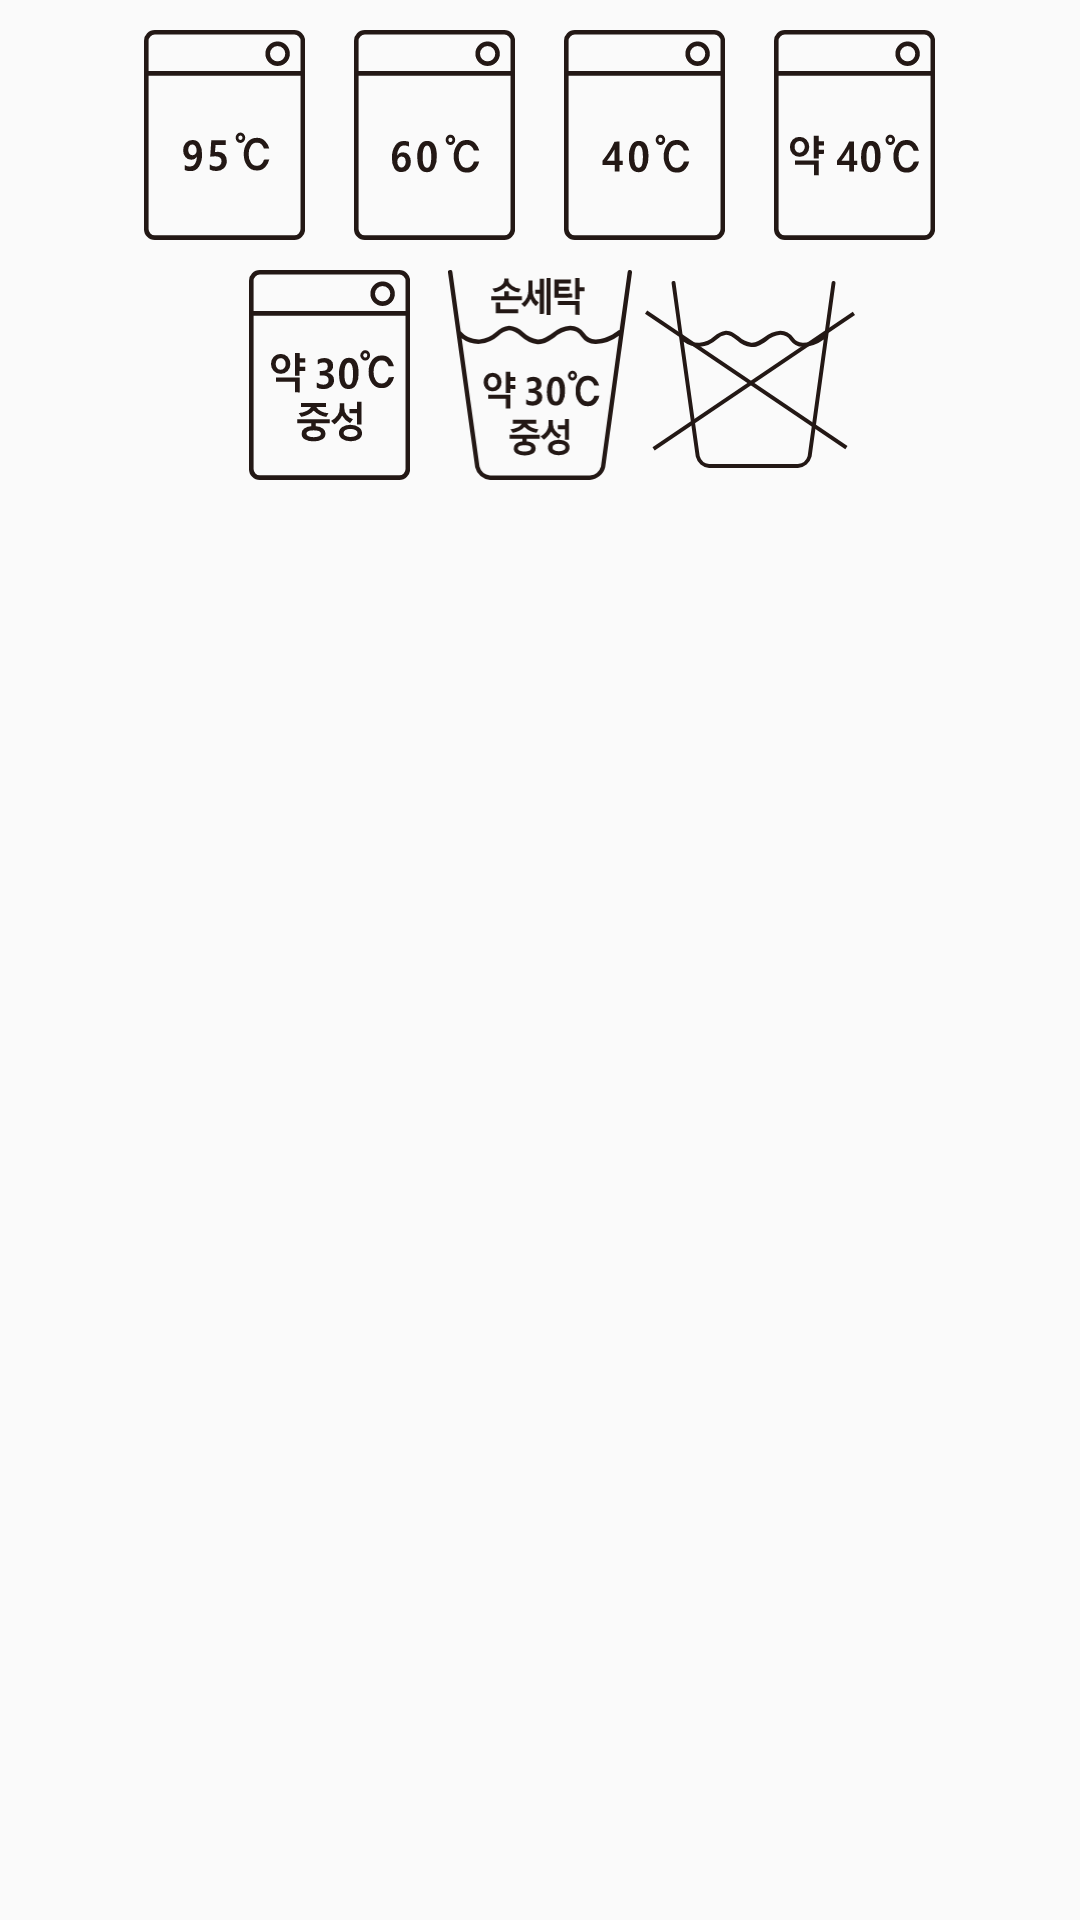

Android layout source for this screen:
<!-- AndroidManifest.xml: application theme Theme.Laundry -->
<!-- res/layout/dialog_washing_method.xml -->
<?xml version="1.0" encoding="utf-8"?>
<androidx.constraintlayout.widget.ConstraintLayout xmlns:android="http://schemas.android.com/apk/res/android"
    xmlns:app="http://schemas.android.com/apk/res-auto"
    android:layout_width="match_parent"
    android:layout_height="170dp">

    <LinearLayout
        android:id="@+id/first_line"
        android:layout_width="wrap_content"
        android:layout_height="wrap_content"
        app:layout_constraintLeft_toLeftOf="parent"
        app:layout_constraintTop_toTopOf="parent"
        app:layout_constraintRight_toRightOf="parent"
        android:orientation="horizontal"
        android:layout_marginTop="@dimen/dialog_margin" >

        <ImageButton
            android:id="@+id/_95_button"
            android:layout_width="@dimen/dialog_washing_method_item_size"
            android:layout_height="@dimen/dialog_washing_method_item_size"
            app:layout_constraintLeft_toLeftOf="parent"
            app:layout_constraintTop_toTopOf="parent"
            android:background="#00000000"
            android:src="@drawable/ic_tp_95"
            android:scaleType="centerInside" />

        <ImageButton
            android:id="@+id/_60_button"
            android:layout_width="@dimen/dialog_washing_method_item_size"
            android:layout_height="@dimen/dialog_washing_method_item_size"
            app:layout_constraintLeft_toLeftOf="parent"
            app:layout_constraintTop_toTopOf="parent"
            android:background="#00000000"
            android:src="@drawable/ic_tp_60"
            android:scaleType="centerInside" />

        <ImageButton
            android:id="@+id/_40_button"
            android:layout_width="@dimen/dialog_washing_method_item_size"
            android:layout_height="@dimen/dialog_washing_method_item_size"
            app:layout_constraintLeft_toLeftOf="parent"
            app:layout_constraintTop_toTopOf="parent"
            android:background="#00000000"
            android:src="@drawable/ic_tp_40"
            android:scaleType="centerInside" />

        <ImageButton
            android:id="@+id/weak_40_button"
            android:layout_width="@dimen/dialog_washing_method_item_size"
            android:layout_height="@dimen/dialog_washing_method_item_size"
            app:layout_constraintLeft_toLeftOf="parent"
            app:layout_constraintTop_toTopOf="parent"
            android:background="#00000000"
            android:src="@drawable/ic_tp_40_weak"
            android:scaleType="centerInside" />

    </LinearLayout>

    <LinearLayout
        android:layout_width="wrap_content"
        android:layout_height="wrap_content"
        app:layout_constraintLeft_toLeftOf="parent"
        app:layout_constraintTop_toBottomOf="@id/first_line"
        app:layout_constraintRight_toRightOf="parent"
        android:orientation="horizontal"
        android:layout_marginVertical="@dimen/dialog_margin" >

        <ImageButton
            android:id="@+id/_30_button"
            android:layout_width="@dimen/dialog_washing_method_item_size"
            android:layout_height="@dimen/dialog_washing_method_item_size"
            app:layout_constraintLeft_toLeftOf="parent"
            app:layout_constraintTop_toTopOf="parent"
            android:background="#00000000"
            android:src="@drawable/ic_tp_30_weak_neutral"
            android:scaleType="centerInside" />

        <ImageButton
            android:id="@+id/hand_30_button"
            android:layout_width="@dimen/dialog_washing_method_item_size"
            android:layout_height="@dimen/dialog_washing_method_item_size"
            app:layout_constraintLeft_toLeftOf="parent"
            app:layout_constraintTop_toTopOf="parent"
            android:background="#00000000"
            android:src="@drawable/ic_hand_30_weak_neutral"
            android:scaleType="centerInside" />

        <ImageButton
            android:id="@+id/no_water_button"
            android:layout_width="@dimen/dialog_washing_method_item_size"
            android:layout_height="@dimen/dialog_washing_method_item_size"
            app:layout_constraintLeft_toLeftOf="parent"
            app:layout_constraintTop_toTopOf="parent"
            android:background="#00000000"
            android:src="@drawable/ic_no_water"
            android:scaleType="centerInside" />
    </LinearLayout>

</androidx.constraintlayout.widget.ConstraintLayout>
<!-- resources referenced by this layout -->
<resources>
  <dimen name="dialog_margin">10dp</dimen>
  <dimen name="dialog_washing_method_item_size">70dp</dimen>
  <!-- drawable ic_hand_30_weak_neutral: vector/xml drawable (drawable, 5648 chars, omitted) -->
  <!-- drawable ic_no_water (drawable) -->
  <vector android:height="445.29782dp" android:viewportHeight="52.18"
      android:viewportWidth="58.59" android:width="500dp" xmlns:android="http://schemas.android.com/apk/res/android">
      <path android:fillColor="#231815" android:pathData="M52.67,0a0.56,0.56 0,0 0,-0.61 0.47l-2,14.44a0.56,0.56 0,0 0,-0.37 0.13S47,17.34 44,17.26a3.5,3.5 0,0 1,-2.71 -1.53,4.35 4.35,0 0,0 -3.53,-1.87h0a8,8 0,0 0,-4.49 1.86c-1.21,0.83 -2.35,1.61 -3.62,1.53a6.71,6.71 0,0 1,-3.49 -1.73c-1.11,-0.84 -2.25,-1.7 -3.61,-1.66a5.85,5.85 0,0 0,-3.24 1.57,6.9 6.9,0 0,1 -4.08,1.82 5.92,5.92 0,0 1,-4.71 -2L8.51,0.47A0.54,0.54 0,0 0,7.89 0a0.54,0.54 0,0 0,-0.47 0.61L14.16,49a4.19,4.19 0,0 0,3.72 3.17H42.66A4.25,4.25 0,0 0,46.48 49L53.14,0.62A0.54,0.54 0,0 0,52.67 0ZM45.39,48.84a3.11,3.11 0,0 1,-2.73 2.24H17.88a3.09,3.09 0,0 1,-2.63 -2.23L10.8,16.94a7.06,7.06 0,0 0,4.5 1.41A7.89,7.89 0,0 0,20 16.3,5.1 5.1,0 0,1 22.63,15c1,0 1.87,0.65 2.9,1.44a7.69,7.69 0,0 0,4.09 2c1.66,0.11 3,-0.83 4.31,-1.72A7,7 0,0 1,37.8 15h0a3.37,3.37 0,0 1,2.72 1.5A4.5,4.5 0,0 0,44 18.36h0.18a10.34,10.34 0,0 0,5.69 -2.07Z"/>
      <path android:fillColor="#231815" android:pathData="M-0.004,9.1218l0.6165,-0.911l55.8924,37.8278l-0.6165,0.911z"/>
      <path android:fillColor="#231815" android:pathData="M2.085,46.3824l55.8924,-37.8278l0.6165,0.911l-55.8924,37.8278z"/>
  </vector>
  <!-- drawable ic_tp_30_weak_neutral: vector/xml drawable (drawable, 4518 chars, omitted) -->
  <!-- drawable ic_tp_40: vector/xml drawable (drawable, 2238 chars, omitted) -->
  <!-- drawable ic_tp_40_weak: vector/xml drawable (drawable, 2817 chars, omitted) -->
  <!-- drawable ic_tp_60: vector/xml drawable (drawable, 2534 chars, omitted) -->
  <!-- drawable ic_tp_95: vector/xml drawable (drawable, 2636 chars, omitted) -->
  <style name="Theme.Laundry" parent="Theme.AppCompat.DayNight.NoActionBar">
          
          <item name="colorPrimary">@color/purple_500</item>
          <item name="colorPrimaryVariant">@color/purple_700</item>
          <item name="colorOnPrimary">@color/white</item>
          
          <item name="colorSecondary">@color/teal_200</item>
          <item name="colorSecondaryVariant">@color/teal_700</item>
          <item name="colorOnSecondary">@color/black</item>
          
          <item name="android:statusBarColor" tools:targetApi="l">?attr/colorPrimaryVariant</item>
          
      </style>
  <color name="purple_500">#FF6200EE</color>
  <color name="purple_700">#FF3700B3</color>
  <color name="white">#FFFFFFFF</color>
  <color name="teal_200">#FF03DAC5</color>
  <color name="teal_700">#FF018786</color>
  <color name="black">#FF000000</color>
</resources>
